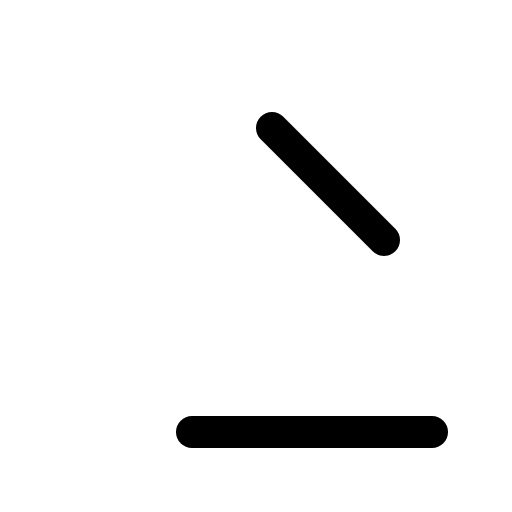
t = 0.00 s
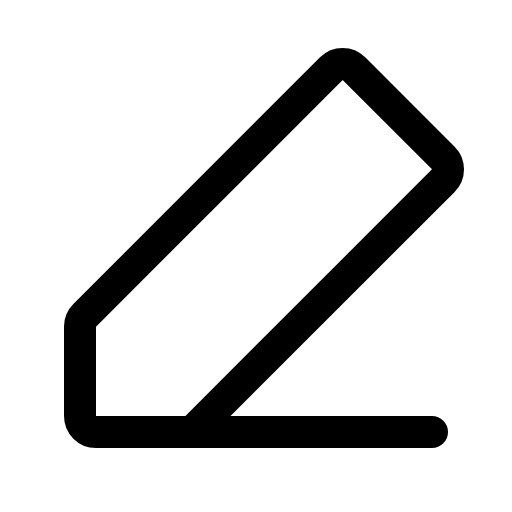
t = 0.60 s
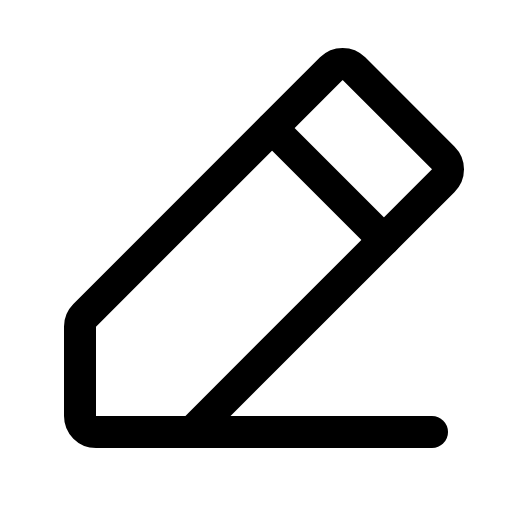
t = 0.98 s
t = 1.35 s: frame unchanged from t = 0.98 s, image omitted
t = 1.73 s: frame unchanged from t = 0.98 s, image omitted

The animated SVG that drew these frames (rendered in a browser with its animation timeline set to each time). Animation: 1 CSS @keyframes rule; one cycle of 2.10 s, repeats indefinitely.

<svg xmlns="http://www.w3.org/2000/svg" viewBox="0 0 256 256">
  <style>
    .draw-line {
      stroke-dasharray: 2000;
      stroke-dashoffset: 0;
    }
    svg:hover .draw-line {
      animation: phosphor-draw-in 1.5s ease-in-out infinite;
    }
    @keyframes phosphor-draw-in {
      0%   { stroke-dashoffset: 2000; }
      100% { stroke-dashoffset: 0; }
    }
  </style><rect width="256" height="256" fill="none"/><path d="M96,216H48a8,8,0,0,1-8-8V163.31a8,8,0,0,1,2.34-5.65L165.66,34.34a8,8,0,0,1,11.31,0L221.66,79a8,8,0,0,1,0,11.31Z" fill="none" stroke="currentColor" stroke-linecap="round" stroke-linejoin="round" stroke-width="16" class="draw-line" pathLength="1" style="animation-delay: 0s"/><line x1="216" y1="216" x2="96" y2="216" fill="none" stroke="currentColor" stroke-linecap="round" stroke-linejoin="round" stroke-width="16" class="draw-line" pathLength="1" style="animation-delay: 0.3s"/><line x1="136" y1="64" x2="192" y2="120" fill="none" stroke="currentColor" stroke-linecap="round" stroke-linejoin="round" stroke-width="16" class="draw-line" pathLength="1" style="animation-delay: 0.6s"/></svg>
